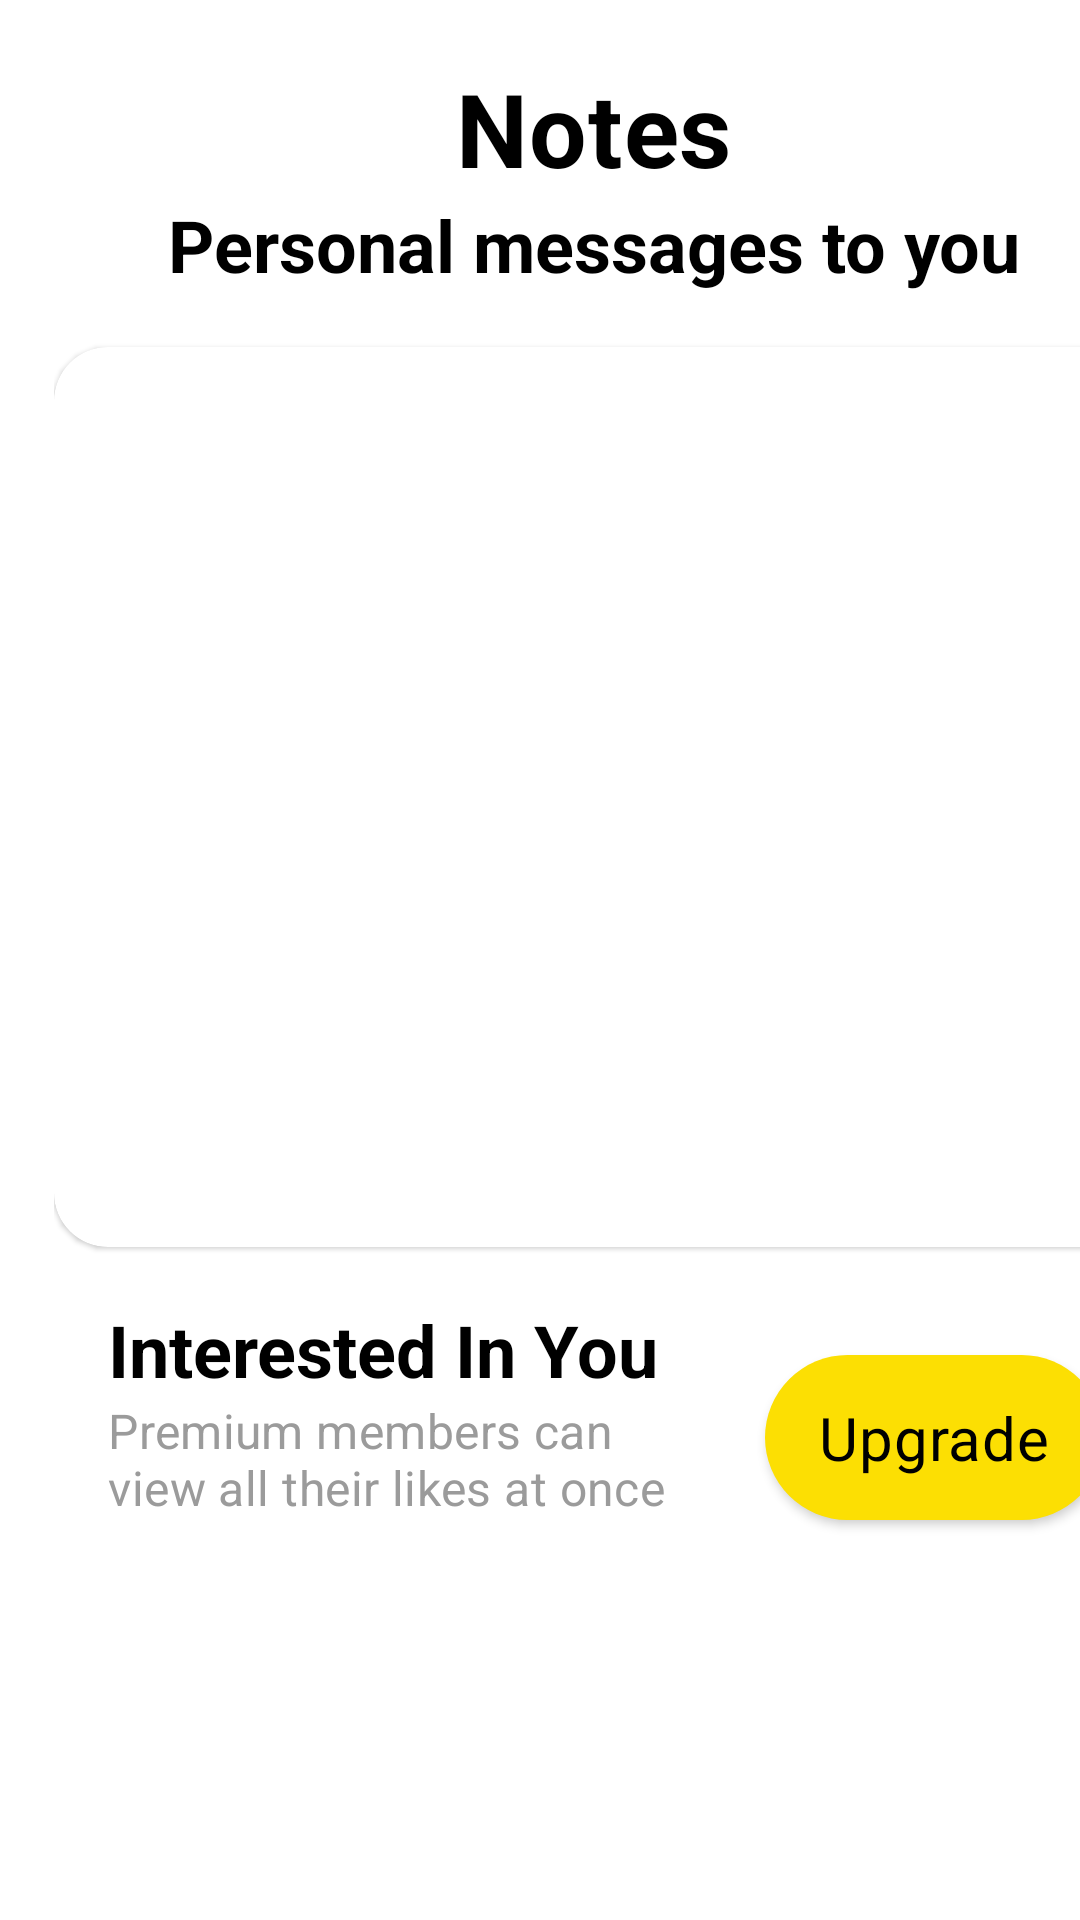

This screen was rendered from an Android layout file. Write that file and the resources it references.
<!-- AndroidManifest.xml: application theme Theme.AisleDemo -->
<!-- res/layout/fragment_home.xml -->
<?xml version="1.0" encoding="utf-8"?>
<layout xmlns:android="http://schemas.android.com/apk/res/android"
    xmlns:app="http://schemas.android.com/apk/res-auto"
    xmlns:bind="http://schemas.android.com/tools">

    <data>

        <variable
            name="homeViewModel"
            type="com.example.aisle.ui.home.HomeViewModel" />

        <variable
            name="clickListener"
            type="android.view.View.OnClickListener" />

        <variable
            name="productListResponse"
            type="com.example.api.model.response.ProfileListResponse" />
    </data>

    <ScrollView
        android:layout_width="match_parent"
        android:layout_height="match_parent"
        android:fillViewport="true"
        android:scrollbars="none">

        <androidx.constraintlayout.widget.ConstraintLayout
            android:layout_width="match_parent"
            android:layout_height="wrap_content"
            android:layout_marginHorizontal="@dimen/margin_padding_18dp">

            <TextView
                android:id="@+id/tvHeading"
                android:layout_width="wrap_content"
                android:layout_height="wrap_content"
                android:layout_marginTop="@dimen/margin_padding_20dp"
                android:text="@string/notes"
                android:textAppearance="?attr/textAppearanceHeadline4"
                app:layout_constraintEnd_toEndOf="parent"
                app:layout_constraintStart_toStartOf="parent"
                app:layout_constraintTop_toTopOf="parent" />

            <TextView
                android:id="@+id/tvSubHeading"
                android:layout_width="wrap_content"
                android:layout_height="wrap_content"
                android:text="@string/personal_messages_to_you"
                android:textAppearance="?attr/textAppearanceHeadline5"
                app:layout_constraintEnd_toEndOf="@id/tvHeading"
                app:layout_constraintStart_toStartOf="@id/tvHeading"
                app:layout_constraintTop_toBottomOf="@id/tvHeading" />

            <com.google.android.material.card.MaterialCardView
                android:id="@+id/ivMain"
                android:layout_width="match_parent"
                android:layout_height="300dp"
                android:layout_marginTop="@dimen/margin_padding_18dp"
                app:cardCornerRadius="@dimen/margin_padding_18dp"
                app:layout_constraintEnd_toEndOf="parent"
                app:layout_constraintStart_toStartOf="parent"
                app:layout_constraintTop_toBottomOf="@id/tvSubHeading">

                <androidx.constraintlayout.widget.ConstraintLayout
                    android:layout_width="match_parent"
                    android:layout_height="match_parent">

                    <androidx.appcompat.widget.AppCompatImageView
                        android:layout_width="match_parent"
                        android:layout_height="match_parent"
                        android:scaleType="matrix"
                        app:layout_constraintBottom_toBottomOf="parent"
                        app:layout_constraintEnd_toEndOf="parent"
                        app:layout_constraintStart_toStartOf="parent"
                        app:layout_constraintTop_toTopOf="parent"
                        bind:imageUrl="@{productListResponse.invites.profiles.get(0).photos.get(0).photo}" />

                    <TextView
                        android:id="@+id/tvNameAge"
                        android:layout_width="wrap_content"
                        android:layout_height="wrap_content"
                        android:layout_marginHorizontal="@dimen/margin_padding_18dp"
                        android:text="@{productListResponse.invites.profiles.get(0).generalInformation.nameAndAge}"
                        android:textAppearance="?attr/textAppearanceHeadline5"
                        android:textColor="@color/white"
                        app:layout_constraintBottom_toTopOf="@id/tvNameText"
                        app:layout_constraintStart_toStartOf="parent" />

                    <TextView
                        android:id="@+id/tvNameText"
                        android:layout_width="wrap_content"
                        android:layout_height="wrap_content"
                        android:layout_marginBottom="@dimen/margin_padding_18dp"
                        android:text="@string/tap_to_review_50_notes"
                        android:textAppearance="?attr/textAppearanceHeadline6"
                        android:textColor="@color/white"
                        app:layout_constraintBottom_toBottomOf="parent"
                        app:layout_constraintStart_toStartOf="@id/tvNameAge" />
                </androidx.constraintlayout.widget.ConstraintLayout>

            </com.google.android.material.card.MaterialCardView>

            <TextView
                android:id="@+id/tvText"
                android:layout_width="wrap_content"
                android:layout_height="wrap_content"
                android:layout_marginHorizontal="@dimen/margin_padding_18dp"
                android:layout_marginTop="@dimen/margin_padding_18dp"
                android:text="@string/interested_in_you"
                android:textAppearance="?attr/textAppearanceHeadline5"
                android:textStyle="bold"
                app:layout_constraintStart_toStartOf="@id/ivMain"
                app:layout_constraintTop_toBottomOf="@id/ivMain" />

            <TextView
                android:id="@+id/tvSubText"
                android:layout_width="@dimen/match_constraints"
                android:layout_height="wrap_content"
                android:text="@string/premium_members_can_view_all_their_likes_at_once"
                android:textAppearance="@style/TextAppearance.MaterialComponents.Subtitle1"
                android:textColor="@color/grey"
                app:layout_constraintEnd_toStartOf="@id/btnUpgrade"
                app:layout_constraintStart_toStartOf="@id/tvText"
                app:layout_constraintTop_toBottomOf="@id/tvText" />


            <com.google.android.material.button.MaterialButton
                android:id="@+id/btnUpgrade"
                android:layout_width="wrap_content"
                android:layout_height="wrap_content"
                android:layout_marginHorizontal="@dimen/margin_padding_10dp"
                android:background="@drawable/ic_yellow_round"
                android:onClick="@{clickListener}"
                android:paddingHorizontal="@dimen/margin_padding_18dp"
                android:paddingVertical="@dimen/margin_padding_8dp"
                android:text="@string/upgrade"
                android:textAppearance="?attr/textAppearanceHeadline6"
                android:textColor="@color/black"
                app:backgroundTint="@color/lime"
                app:layout_constraintBottom_toBottomOf="@id/tvSubText"
                app:layout_constraintEnd_toEndOf="@id/ivMain" />


            <androidx.recyclerview.widget.RecyclerView
                android:id="@+id/rvProfiles"
                android:layout_width="@dimen/match_constraints"
                android:layout_height="wrap_content"
                android:layout_marginTop="@dimen/margin_padding_18dp"
                android:overScrollMode="never"
                android:paddingBottom="@dimen/margin_padding_18dp"
                app:layout_constraintEnd_toEndOf="parent"
                app:layout_constraintStart_toStartOf="parent"
                app:layout_constraintTop_toBottomOf="@id/tvSubText" />

        </androidx.constraintlayout.widget.ConstraintLayout>
    </ScrollView>
</layout>
<!-- resources referenced by this layout -->
<resources>
  <color name="black">#FF000000</color>
  <color name="grey">#9B9B9B</color>
  <color name="lime">#FCDF03</color>
  <color name="white">#FFFFFFFF</color>
  <dimen name="margin_padding_10dp">10dp</dimen>
  <dimen name="margin_padding_18dp">18dp</dimen>
  <dimen name="margin_padding_20dp">20dp</dimen>
  <dimen name="margin_padding_8dp">8dp</dimen>
  <dimen name="match_constraints">0dp</dimen>
  <string name="interested_in_you">Interested In You</string>
  <string name="notes">Notes</string>
  <string name="personal_messages_to_you">Personal messages to you</string>
  <string name="premium_members_can_view_all_their_likes_at_once">Premium members can\nview all their likes at once</string>
  <string name="tap_to_review_50_notes">Tap to review 50+ notes</string>
  <string name="upgrade">Upgrade</string>
  <color name="yellow">#F9CB10</color>
  <color name="primaryVariant">#2C2C2C</color>
  <color name="secondaryVariant">#CCCCCC</color>
  <style name="TextAppearance.AisleDemo.Headline1" parent="TextAppearance.MaterialComponents.Headline1">
          <item name="fontFamily">@font/gilroy_extra_bold</item>
          <item name="android:textColor">@color/black</item>
      </style>
  <style name="TextAppearance.AisleDemo.Headline2" parent="TextAppearance.MaterialComponents.Headline2">
          <item name="fontFamily">@font/gilroy_extra_bold</item>
          <item name="android:textColor">@color/black</item>
      </style>
  <style name="TextAppearance.AisleDemo.Headline3" parent="TextAppearance.MaterialComponents.Headline3">
          <item name="fontFamily">@font/gilroy_extra_bold</item>
          <item name="android:textColor">@color/black</item>
      </style>
  <style name="TextAppearance.AisleDemo.Headline4" parent="TextAppearance.MaterialComponents.Headline4">
          <item name="fontFamily">@font/gilroy_semi_bold</item>
          <item name="android:textStyle">bold</item>
          <item name="android:textColor">@color/black</item>
      </style>
  <style name="TextAppearance.AisleDemo.Headline5" parent="TextAppearance.MaterialComponents.Headline5">
          <item name="fontFamily">@font/gilroy_semi_bold</item>
          <item name="android:textStyle">bold</item>
          <item name="android:textColor">@color/black</item>
      </style>
  <style name="TextAppearance.AisleDemo.Headline6" parent="TextAppearance.MaterialComponents.Headline6">
          <item name="fontFamily">@font/gilroy_semi_bold</item>
          <item name="android:textColor">@color/black</item>
      </style>
  <style name="TextAppearance.AisleDemo.Subtitle1" parent="TextAppearance.MaterialComponents.Subtitle1">
          <item name="fontFamily">@font/gilroy_semi_bold</item>
          <item name="android:textColor">@color/black</item>
      </style>
  <style name="TextAppearance.AisleDemo.Subtitle2" parent="TextAppearance.MaterialComponents.Subtitle2">
          <item name="fontFamily">@font/gilroy_semi_bold</item>
          <item name="android:textColor">@color/black</item>
      </style>
  <style name="TextAppearance.AisleDemo.Body1" parent="TextAppearance.MaterialComponents.Body1">
          <item name="fontFamily">@font/gilroy_semi_bold</item>
          <item name="android:textSize">16sp</item>
          <item name="android:textColor">@color/black</item>
      </style>
  <style name="TextAppearance.AisleDemo.Body2" parent="TextAppearance.MaterialComponents.Body2">
          <item name="fontFamily">@font/gilroy_semi_bold</item>
          <item name="android:textColor">@color/black</item>
          <item name="android:textSize">14sp</item>
      </style>
  <style name="TextAppearance.AisleDemo.Button" parent="TextAppearance.MaterialComponents.Button">
          <item name="fontFamily">@font/gilroy_semi_bold</item>
          <item name="android:textColor">@color/black</item>
      </style>
  <style name="TextAppearance.AisleDemo.Caption" parent="TextAppearance.MaterialComponents.Caption">
          <item name="fontFamily">@font/gilroy_semi_bold</item>
          <item name="android:textColor">#942C2C2C</item>
      </style>
</resources>
